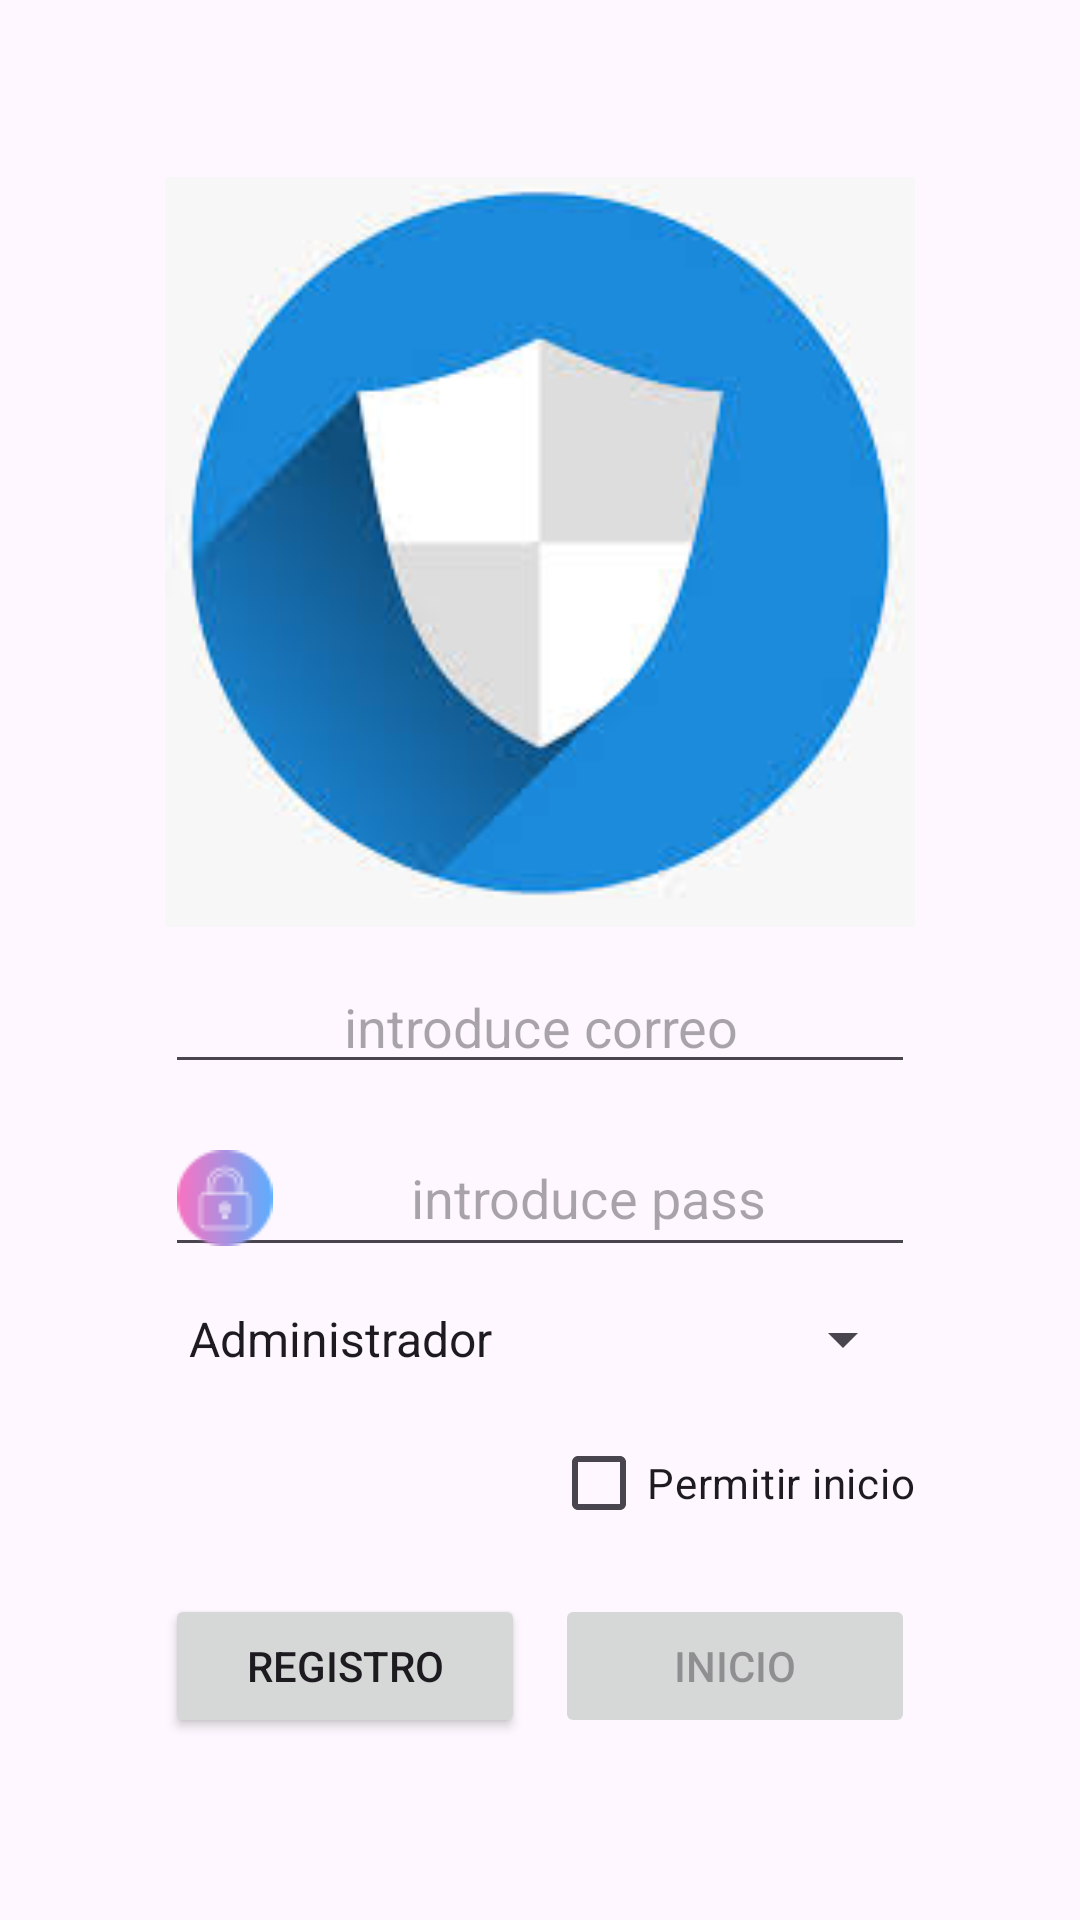

The Android layout XML behind this screen, and the referenced resources:
<!-- AndroidManifest.xml: application theme Theme.Miapk -->
<!-- res/layout/activity_main.xml -->
<?xml version="1.0" encoding="utf-8"?>
<androidx.constraintlayout.widget.ConstraintLayout xmlns:android="http://schemas.android.com/apk/res/android"
    xmlns:app="http://schemas.android.com/apk/res-auto"
    xmlns:tools="http://schemas.android.com/tools"
    android:id="@+id/main"
    android:layout_width="match_parent"
    android:layout_height="match_parent"
    android:padding="48dp"
    >


    
    <ImageView
        android:scaleType="centerCrop"
        android:id="@+id/imagenLogin"
        android:layout_width="250dp"
        android:layout_height="250dp"
        android:src="@drawable/logo"
        app:layout_constraintBottom_toTopOf="@+id/guideline"
        app:layout_constraintEnd_toEndOf="parent"
        app:layout_constraintStart_toStartOf="parent"
        app:layout_constraintTop_toTopOf="parent" />

    <EditText
        android:id="@+id/editCorreo"
        android:layout_width="0dp"
        android:layout_height="wrap_content"
        android:drawableStart="@drawable/user"
        android:gravity="center"
        android:hint="introduce correo"
        android:inputType="textEmailAddress"
        app:layout_constraintEnd_toEndOf="@+id/imagenLogin"
        app:layout_constraintStart_toStartOf="@+id/imagenLogin"
        app:layout_constraintTop_toTopOf="@+id/guideline" />

    <EditText
        android:id="@+id/editPass"
        android:layout_width="0dp"
        android:layout_height="wrap_content"
        android:layout_marginTop="12dp"
        android:drawableStart="@drawable/pass"
        android:gravity="center"
        android:hint="introduce pass"
        android:inputType="textPassword"
        app:layout_constraintEnd_toEndOf="@+id/editCorreo"
        app:layout_constraintStart_toStartOf="@+id/editCorreo"
        app:layout_constraintTop_toBottomOf="@+id/editCorreo" />

    <Spinner
        android:id="@+id/spinnerPerfil"
        android:layout_width="0dp"
        android:layout_height="wrap_content"
        android:layout_marginTop="12dp"
        android:entries="@array/perfiles"
        app:layout_constraintEnd_toEndOf="@+id/editPass"
        app:layout_constraintStart_toStartOf="@+id/editPass"
        app:layout_constraintTop_toBottomOf="@+id/editPass" />

    <CheckBox
        android:id="@+id/checkInicio"
        android:layout_width="wrap_content"
        android:layout_height="wrap_content"
        android:layout_marginTop="12dp"
        android:text="Permitir inicio"
        app:layout_constraintEnd_toEndOf="@+id/spinnerPerfil"
        app:layout_constraintTop_toBottomOf="@+id/spinnerPerfil" />


    <Button
        android:enabled="false"
        android:layout_marginStart="5dp"
        android:id="@+id/btnLogin"
        android:layout_width="0dp"
        android:layout_height="wrap_content"
        android:text="Inicio"
        app:layout_constraintBottom_toBottomOf="parent"
        app:layout_constraintEnd_toEndOf="@+id/checkInicio"
        app:layout_constraintStart_toStartOf="@+id/guideline2"
        app:layout_constraintTop_toBottomOf="@+id/checkInicio" />

    <Button
        android:layout_marginEnd="5dp"
        android:id="@+id/btnRegistro"
        android:layout_width="0dp"
        android:layout_height="wrap_content"
        android:text="Registro"
        app:layout_constraintEnd_toStartOf="@+id/guideline2"
        app:layout_constraintStart_toStartOf="@+id/spinnerPerfil"
        app:layout_constraintTop_toTopOf="@+id/btnLogin" />

    <androidx.constraintlayout.widget.Guideline
        android:id="@+id/guideline"
        android:layout_width="wrap_content"
        android:layout_height="wrap_content"
        android:orientation="horizontal"
        app:layout_constraintGuide_percent="0.5" />

    <androidx.constraintlayout.widget.Guideline
        android:id="@+id/guideline2"
        android:layout_width="wrap_content"
        android:layout_height="wrap_content"
        android:orientation="vertical"
        app:layout_constraintGuide_percent="0.5" />


</androidx.constraintlayout.widget.ConstraintLayout>
<!-- resources referenced by this layout -->
<resources>
  <string-array name="perfiles">
          <item>Administrador</item>
          <item>Usuario</item>
      </string-array>
  <!-- drawable logo: jpg bitmap (drawable, 6437 bytes) -->
  <!-- drawable pass: png bitmap (drawable, 1311 bytes) -->
  <style name="Theme.Miapk" parent="Base.Theme.Miapk" />
  <style name="Base.Theme.Miapk" parent="Theme.Material3.DayNight.NoActionBar">
          
          
      </style>
</resources>
